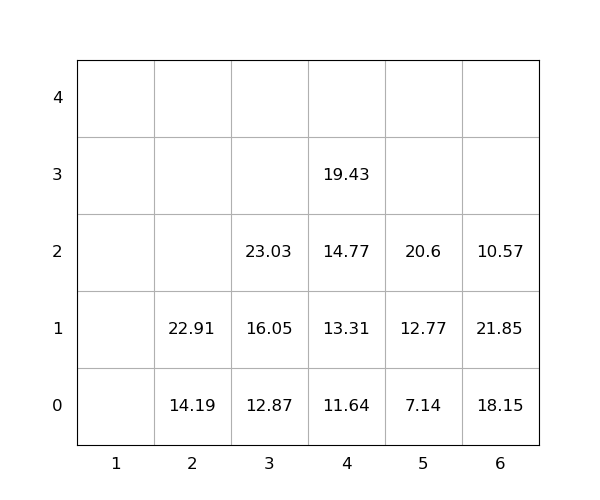

Values plotted in this chart, from the file beside it:
idx, loc_x, loc_y, loc_z, weight, seq, emerg, reloc, size(ft)
1, 6, 0, 0, 18.15, 0, 0, 1.0, 20
2, 6, 0, 1, 21.85, 0, 0, 1.0, 20
3, 6, 0, 2, 10.57, 0, 0, 1.0, 20
4, 3, 0, 0, 12.87, 1, 0, 0, 20
5, 4, 0, 0, 11.64, 2, 0, 0, 20
6, 2, 0, 0, 14.19, 3, 0, 0, 20
7, 5, 0, 0, 7.14, 4, 0, 0, 20
8, 3, 0, 1, 16.05, 5, 0, 0, 20
9, 4, 0, 1, 13.31, 6, 0, 0, 20
10, 5, 0, 1, 12.77, 7, 0, 0, 20
11, 3, 0, 2, 23.03, 8, 0, 0, 20
12, 5, 0, 2, 20.6, 9, 0, 0, 20
13, 4, 0, 2, 14.77, 10, 0, 0, 20
14, 2, 0, 1, 22.91, 11, 0, 0, 20
15, 4, 0, 3, 19.43, 12, 0, 0, 20
